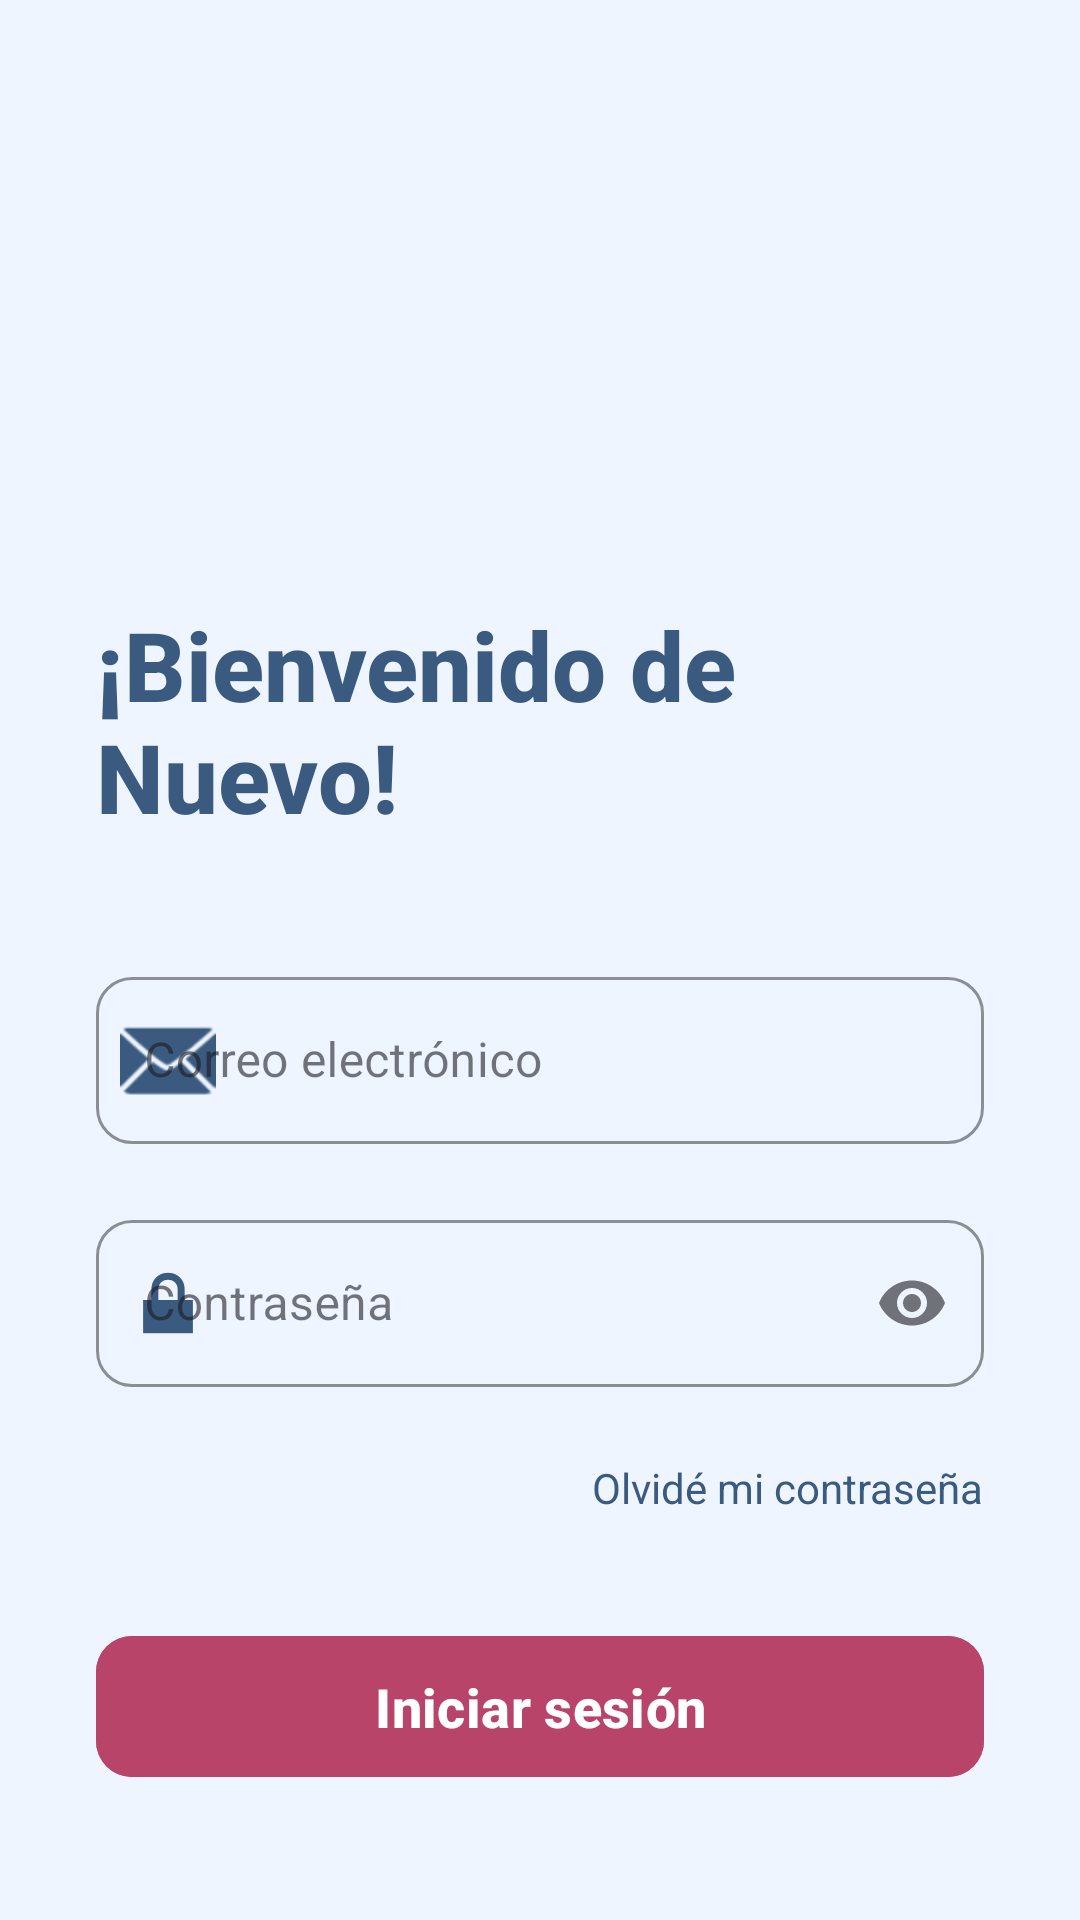

The Android layout XML behind this screen, and the referenced resources:
<!-- AndroidManifest.xml: activity theme Theme.Diabetes_App -->
<!-- res/layout/activity_login.xml -->
<?xml version="1.0" encoding="utf-8"?>
<ScrollView xmlns:android="http://schemas.android.com/apk/res/android"
    xmlns:app="http://schemas.android.com/apk/res-auto"
    xmlns:tools="http://schemas.android.com/tools"
    android:layout_width="match_parent"
    android:layout_height="match_parent"
    android:background="@color/backgroundGradientStart"
    android:fillViewport="true"
    android:scrollbars="none">

    <LinearLayout
        android:layout_width="match_parent"
        android:layout_height="wrap_content"
        android:orientation="vertical"
        android:paddingHorizontal="32dp"
        android:paddingTop="56dp"
        android:paddingBottom="40dp"
        android:gravity="center_horizontal">

        <ImageView
            android:id="@+id/imageLogo"
            android:layout_width="100dp"
            android:layout_height="100dp"
            android:layout_marginTop="20dp"
            android:layout_marginBottom="24dp"
            android:src="@drawable/ic_logo"
            android:contentDescription="Logo de la Aplicación" />

        <TextView
            android:id="@+id/textWelcome"
            android:layout_width="wrap_content"
            android:layout_height="wrap_content"
            android:text="¡Bienvenido de Nuevo!"
            android:textSize="32sp"
            android:textStyle="bold"
            android:fontFamily="sans-serif-medium"
            android:textColor="@color/primaryText"
            android:layout_marginBottom="40dp" />

        
        <com.google.android.material.textfield.TextInputLayout
            android:layout_width="match_parent"
            android:layout_height="wrap_content"
            android:layout_marginBottom="20dp"
            app:boxCornerRadiusBottomEnd="12dp"
            app:boxCornerRadiusBottomStart="12dp"
            app:boxCornerRadiusTopEnd="12dp"
            app:boxCornerRadiusTopStart="12dp"
            app:boxStrokeColor="@color/buttonPrimaryBackground"
            app:hintTextColor="@color/textSecondary"

            app:startIconDrawable="@android:drawable/ic_dialog_email"
            app:startIconTint="@color/buttonPrimaryBackground"
            style="@style/Widget.MaterialComponents.TextInputLayout.OutlinedBox">

            <com.google.android.material.textfield.TextInputEditText
                android:id="@+id/editTextEmail"
                android:layout_width="match_parent"
                android:layout_height="wrap_content"
                android:hint="Correo electrónico"
                android:inputType="textEmailAddress"
                android:textColor="@color/primaryText"
                android:textSize="16sp"
                android:minHeight="55dp"/>
        </com.google.android.material.textfield.TextInputLayout>

        
        <com.google.android.material.textfield.TextInputLayout
            android:id="@+id/textInputLayoutPassword"
            android:layout_width="match_parent"
            android:layout_height="wrap_content"
            android:layout_marginBottom="16dp"
            app:boxCornerRadiusBottomEnd="12dp"
            app:boxCornerRadiusBottomStart="12dp"
            app:boxCornerRadiusTopEnd="12dp"
            app:boxCornerRadiusTopStart="12dp"
            app:boxStrokeColor="@color/buttonPrimaryBackground"
            app:hintTextColor="@color/textSecondary"
            app:endIconMode="password_toggle"

            app:startIconDrawable="@android:drawable/ic_lock_lock"
            app:startIconTint="@color/buttonPrimaryBackground"
            style="@style/Widget.MaterialComponents.TextInputLayout.OutlinedBox">

            <com.google.android.material.textfield.TextInputEditText
                android:id="@+id/editTextPassword"
                android:layout_width="match_parent"
                android:layout_height="wrap_content"
                android:hint="Contraseña"
                android:inputType="textPassword"
                android:textColor="@color/primaryText"
                android:textSize="16sp"
                android:minHeight="55dp"/>
        </com.google.android.material.textfield.TextInputLayout>

        <TextView
            android:id="@+id/textForgotPassword"
            android:layout_width="wrap_content"
            android:layout_height="wrap_content"
            android:text="Olvidé mi contraseña"
            android:textSize="14sp"
            android:textColor="@color/buttonPrimaryBackground"
            android:layout_gravity="end"
            android:paddingVertical="8dp"
            android:layout_marginBottom="28dp"
            android:clickable="true"
            android:focusable="true"/>

        
        <com.google.android.material.button.MaterialButton
            android:id="@+id/buttonLogin"
            android:layout_width="match_parent"
            android:layout_height="55dp"
            android:text="Iniciar sesión"
            android:backgroundTint="@color/accentPinkButton"
            android:textColor="@color/accentPinkButtonText"
            android:textSize="18sp"
            android:textStyle="bold"
            app:cornerRadius="12dp"
            android:elevation="6dp"
            android:layout_marginBottom="40dp" />

        
        <LinearLayout
            android:layout_width="match_parent"
            android:layout_height="wrap_content"
            android:orientation="horizontal"
            android:gravity="center_vertical"
            android:layout_marginBottom="32dp">

            <View
                android:layout_width="0dp"
                android:layout_height="1dp"
                android:layout_weight="1"
                android:background="@color/dividerColor" />

            <TextView
                android:layout_width="wrap_content"
                android:layout_height="wrap_content"
                android:text="¿No tienes una cuenta?"
                android:textSize="14sp"
                android:textColor="@color/textSecondary"
                android:layout_marginHorizontal="16dp" />

            <View
                android:layout_width="0dp"
                android:layout_height="1dp"
                android:layout_weight="1"
                android:background="@color/dividerColor" />
        </LinearLayout>

        
        <com.google.android.material.button.MaterialButton
            android:id="@+id/buttonRegister"
            android:layout_width="match_parent"
            android:layout_height="55dp"
            android:text="Crear nueva cuenta"
            android:textColor="@color/buttonPrimaryBackground"
            android:textSize="18sp"
            android:textStyle="bold"
            app:backgroundTint="@android:color/transparent"
            app:strokeColor="@color/buttonPrimaryBackground"
            app:strokeWidth="2dp"
            app:cornerRadius="12dp"
            android:elevation="0dp" />
    </LinearLayout>
</ScrollView>
<!-- resources referenced by this layout -->
<resources>
  <color name="accentPinkButton">@color/vitalsButtonAddNoteText</color>
  <color name="accentPinkButtonText">@color/textOnPrimaryColor</color>
  <color name="backgroundGradientStart">#EEF5FF</color>
  <color name="buttonPrimaryBackground">@color/primaryText</color>
  <color name="dividerColor">#E0E7EF</color>
  <color name="primaryText">#3A5A80</color>
  <color name="textSecondary">#7F8C9B</color>
  <style name="Theme.Diabetes_App" parent="Theme.Material3.Light.NoActionBar">
          <item name="colorPrimary">#3A5A80</item>
          <item name="colorPrimaryVariant">#27456B</item>
          <item name="colorOnPrimary">#FFFFFF</item>
          <item name="colorSecondary">#D1E2F3</item>
          <item name="colorOnSecondary">#3A5A80</item>
  
          <item name="android:windowBackground">@android:color/transparent</item>
          <item name="android:statusBarColor">@android:color/transparent</item>
          <item name="android:navigationBarColor">@android:color/transparent</item>
          <item name="android:windowTranslucentStatus">true</item>
          <item name="android:windowTranslucentNavigation">true</item>
      </style>
  <color name="vitalsButtonAddNoteText">#B94469</color>
  <color name="textOnPrimaryColor">#FFFFFF</color>
</resources>
